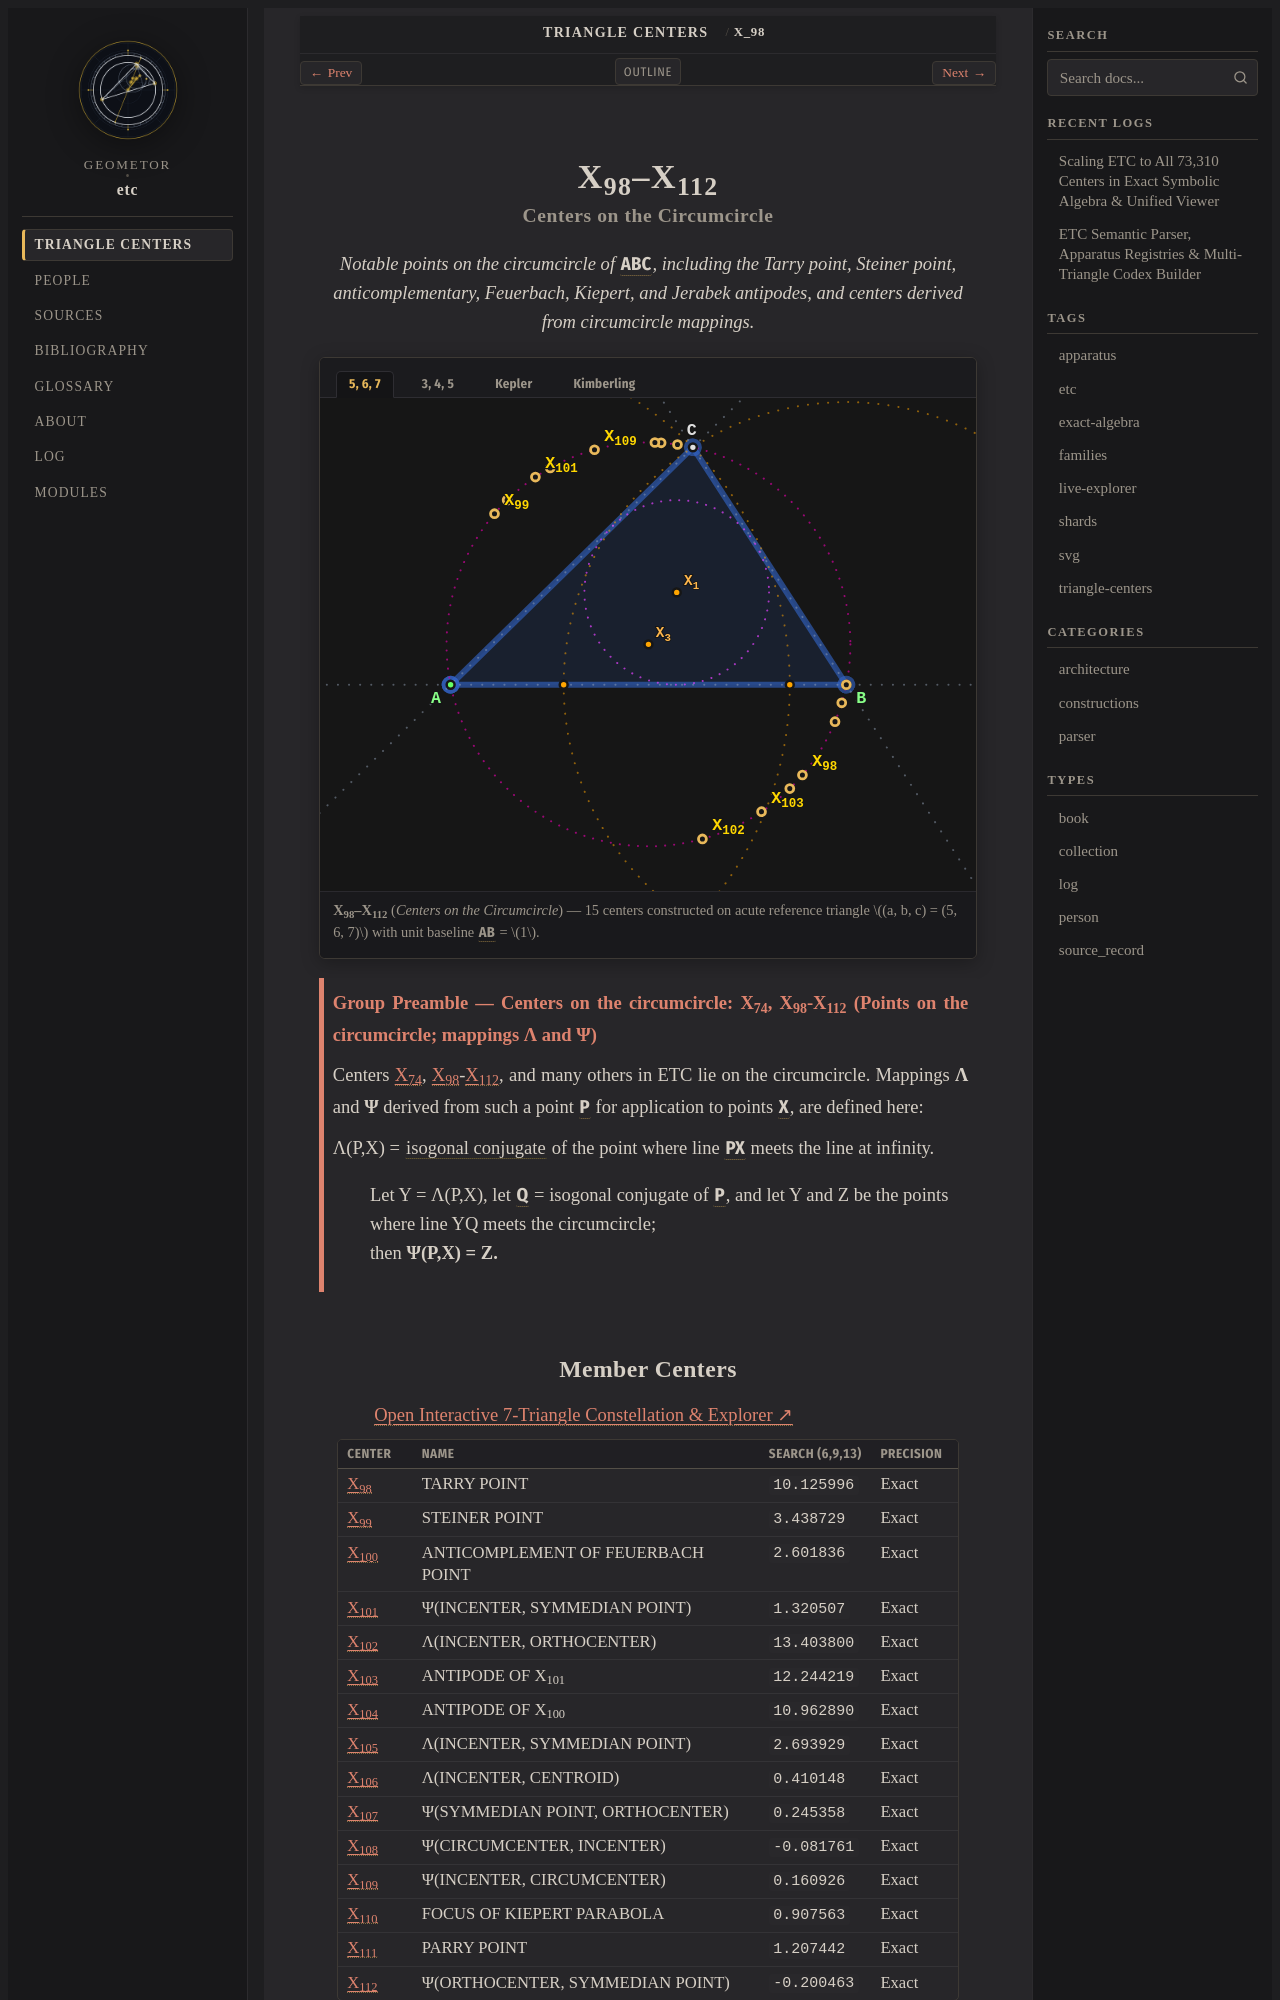

repository: geometor/etc · page: centers/c-00098-00112/index.html · generator: sphinx

:order: 98
:type: collection
:canonical_id: X_98–X_112
:subtitle: Centers on the Circumcircle

.. _c-00098-00112:

X_98–X_112
==========

.. rubric:: Centers on the Circumcircle

.. enunciation::

   Notable points on the circumcircle of :g:`ABC << A B C >>`, including the Tarry point, Steiner point, anticomplementary, Feuerbach, Kiepert, and Jerabek antipodes, and centers derived from circumcircle mappings.

.. figure:: c-00098-00112.svg
   :alt: X_98–X_112 — Centers on the Circumcircle
   :align: center

   **X_98–X_112** (*Centers on the Circumcircle*) — 15 centers constructed on acute reference triangle :math:`(a, b, c) = (5, 6, 7)` with unit baseline :g:`AB <[ A B ]>` = :math:`1`.

.. _preamble-0002:

.. admonition:: Group Preamble — Centers on the circumcircle: X_74, X_98-X_112 (Points on the circumcircle; mappings Λ and Ψ)
   :class: note

   Centers :ref:`X_74 <X_74>`, :ref:`X_98 <X_98>`-:ref:`X_112 <X_112>`, and many others in ETC lie on the circumcircle. Mappings **Λ** and **Ψ** derived from such a point :g:`P <P>` for application to points :g:`X <X>`, are defined here:

   Λ(P,X) = :term:`isogonal conjugate <isogonal-conjugate>` of the point where line :g:`PX <[ P X ]>` meets the line at infinity.

   | Let Y = Λ(P,X), let :g:`Q <Q>` = isogonal conjugate of :g:`P <P>`, and let Y and Z be the points where line YQ meets the circumcircle;
   | then **Ψ(P,X) = Z.**
